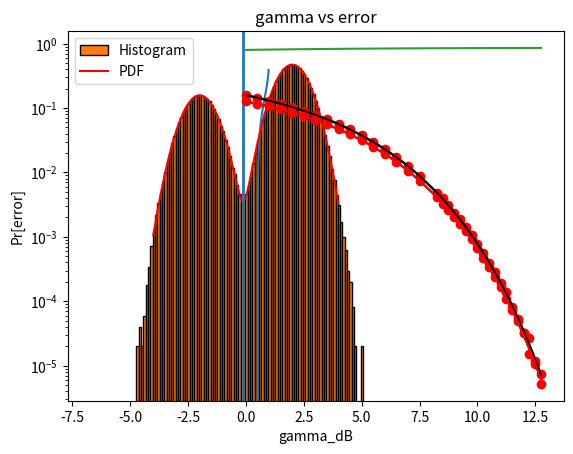

This chart was generated by the following Python code:
#
#
#   File Name:    proj4.py
#   Date Created: Wed May 03 2023
#   Author:       Cole Cavanagh
#   Description:  CMPE 320 Project 4
#
#

import matplotlib.pyplot as plt
import numpy as np
import scipy as sp

# Constants for the project
a = 2 # given in 2023 instructions
p0all = [0.5, 0.75]   # the project includes two values of p0

# Remember that p0 = 0.5 is Maximum Likelihood (ML)
# p0 # 0.5 is Maximum A Posteriori (MAP)

#2.1  Plot the MAP threshold curve as a function of p0

p0 = np.arange(0.01, 0.99, 0.01)
gamma_dB = 10 # in decibels gamma_dB = 10*log10(A^2/sigma^2), per instructions
gamma = 10 ** (gamma_dB / 10) # power ratio

# gamma = A^2/sigma^2, so sigma^2 =A^2/gamma)
sigma2 = a ** 2 / gamma

tauMAP = (sigma2 / 4) * np.log(p0 / (1 - p0)) # use the result from your derivation of the threshold
plt.plot(p0, tauMAP)
plt.xlabel("p0 = Pr[b_k = 0]")
plt.ylabel("tauMAP")
plt.grid()
plt.show()

#2.2 
p0 = p0all[1] # from 2023 Assignment,  p0 # 0.5 is MAP
gamma_dB = 10
gamma = 10 ** (gamma_dB / 10)
sigma2 = a ** 2 / gamma # per definition gamma = A^2/sigma^2 so sigma^2 = A^2/gamma
Ntrials = 500000 # sufficient trials for this exercise
thld_MAP = (sigma2 / 4) * np.log((1 - p0) / p0) # use your derivation of the MAP threshold

# Generate B, the binary information
b = (np.random.rand(Ntrials)<=(1-p0)).astype(int) # np.where(np.random.rand(1,Ntrials) >= p0, 1, 0) # 0 = binary zero, 1 = binary 1 

# Convert B to Messages, map 0 to +A, 1 to -A
#    B = {0,1}, (0.5-B) = {0.5, -0.5}, (0.5-B)*2*A = {+A,-A}
m = (0.5 - b) * 2 * a # map 1 to -A, 0 to +A
n = np.random.normal(0, np.sqrt(sigma2), Ntrials) # Gaussain with zero mean and proper variance

r =  m + n # use the signal model from the assignment
bin_edges = np.arange(np.min(r) - 2, np.max(r) + 2, step = .1)
plt.hist(r, density = True, bins = bin_edges, edgecolor = "black", label = "Histogram") # create and plot the histogram as a pdf

xfr = np.arange(-2 * a, 2 * a, 0.01) # fine-grained values of R

fRr = (1/np.sqrt(2 * np.pi * sigma2)) * ((p0 * np.exp(-np.power((xfr - a), 2) / (2 * sigma2))) + ((1 - p0) * np.exp(-np.power((xfr + a), 2) / (2 * sigma2)))) # use your derivation for fR(r), similar to Project 2 with adjustments for p0

# the plot on top of the histogram, as usual
# don't forget to plot the MAP threshold value, too

plt.plot(xfr, fRr, 'r-', label = "PDF") # do your plotting, might use two plot statements

# Professional labels, note use of subscripts and Greek symbols
plt.grid()
plt.xlabel("r")
plt.ylabel("f_R(r)")
plt.legend()
plt.axvline(thld_MAP, label = "tau", linewidth = 2)  
plt.show()

# Now we're ready for the main event
# Set Parameters
gamma_dB = np.concatenate((np.arange(0, 8, .5), np.arange(8.25, 13, .25))) # gamma = A^2/sigma^2 in dB
gamma = 10 ** (gamma_dB / 10)  # as power ratio, same size as gamma_dB

# Adjust number of bits for your machine.  You need a lot of bits for this
# simulation
#Nbits = 1000000; # one million bits
#Nbits = 2500000;# two point five million bits
Nbits = 5000000;# five million bits
#Nbits = 10000000;# ten million bits
#Nbits = 10; # for debugging only

# Initialize storage for results

thresholds = np.zeros((len(p0all), len(gamma))) #thresholds vary with sigma2 and p0
results = np.zeros((len(p0all), len(gamma))) # results vary with sigma2 and p0
pBT = np.zeros((len(p0all), len(gamma))) # heoretical prob of error vary with sigma2 and p0

#  Do the simulations
#  The outer loop is on p0, with p0=0.5 (ML) first and p0 # 0.5 (MAP) second
#  The inner loop is on values of gamma corresponding to different signal
#  to noise power ratios (A^2/sigma2)

for kp0 in range(len(p0all)):   # loop on all the values of p0
   
    # make the B (or b) and M (or m) arrays as before, one value for each trial
    # we can use the same message array for all of the signal to noise
    # values, but need different messages for different values of p0 (why?)
    b = (np.random.rand(Nbits) <= (1 - p0all[kp0])).astype(int)
    m = (0.5 - b) * 2 * a
     
    #Loop on SNR, gamma
    for kSNR in range(len(gamma)):
        # One long continuous coherent string of coded bits and additive noise
        # 
    
        # create sigma2 for this value of gamma, use the power ratio,
        # not gamma_dB
        sigma2 = a ** 2 / gamma[kSNR]

        # then create sigma 
        sigma = np.sqrt(sigma2)
           
        # generate the noise and add it to the message bits
        n = np.random.normal(0, np.sqrt(sigma2), Nbits)
        r = m + n 
           
        # create the threshold for this p0 and this sigma2 and save it
           
        thresholds[kp0, kSNR] =  (sigma2 / 4) * -np.log(p0all[kp0] / (1 - p0all[kp0]))# from your MAP analysis
           
        # decode the received signal r into binary 1's and 0's. 
        bkhat =  np.where(r < thresholds[kp0, kSNR], 1, 0)# 1 if less than threshold, 0 if greater
        errors = np.bitwise_xor(bkhat, b)  #mod 2 accomplishes XOR function

        # save the results
        results[kp0, kSNR] = np.sum(errors) / Nbits # pb this SNR and this p
        # compute the theoretical conditional probability of error
        pBT_given0 = .5 * sp.special.erfc(((a - thresholds[kp0, kSNR]) / sigma) / np.sqrt(2)) # per your analysis
        pBT_given1 = .5 * sp.special.erfc(((a + thresholds[kp0, kSNR]) / sigma) / np.sqrt(2)) # per your analysis
           
        # Use Principle of Total Probability to find the theoretical
        # probability of error for this p0 and this gamma and store it
        pBT[kp0, kSNR] = pBT_given0* p0all[kp0] + pBT_given1 * (1 - p0all[kp0])  # use your computation
            
    # you might consider displaying some intermediate results here so you can
    # check your computations by hand.
         
    #Plot the results for this P0 and all SNRs
    
    # set new figure, one figure for each p0
        
    plt.semilogy(gamma_dB, pBT[kp0], 'k-',  gamma_dB, results[kp0], 'ro')
    # provide a legend
    # provide a grid
    plt.grid()
    # label the axes
    plt.xlabel("gamma_dB")
    plt.ylabel("Pr[error]")
    # provide a title
    plt.title("gamma vs error")
    # loop on P0
    plt.show()


plt.semilogy(gamma_dB, pBT[0], 'k-', gamma_dB, pBT[1], 'r-')
plt.grid()
plt.xlabel("gamma_dB")
plt.ylabel("Pr[error]")
plt.show()

plt.plot(gamma_dB, pBT[1]/pBT[0])
plt.grid()
plt.xlabel("gamma_dB")
plt.ylabel("Pr[error]")
plt.show()